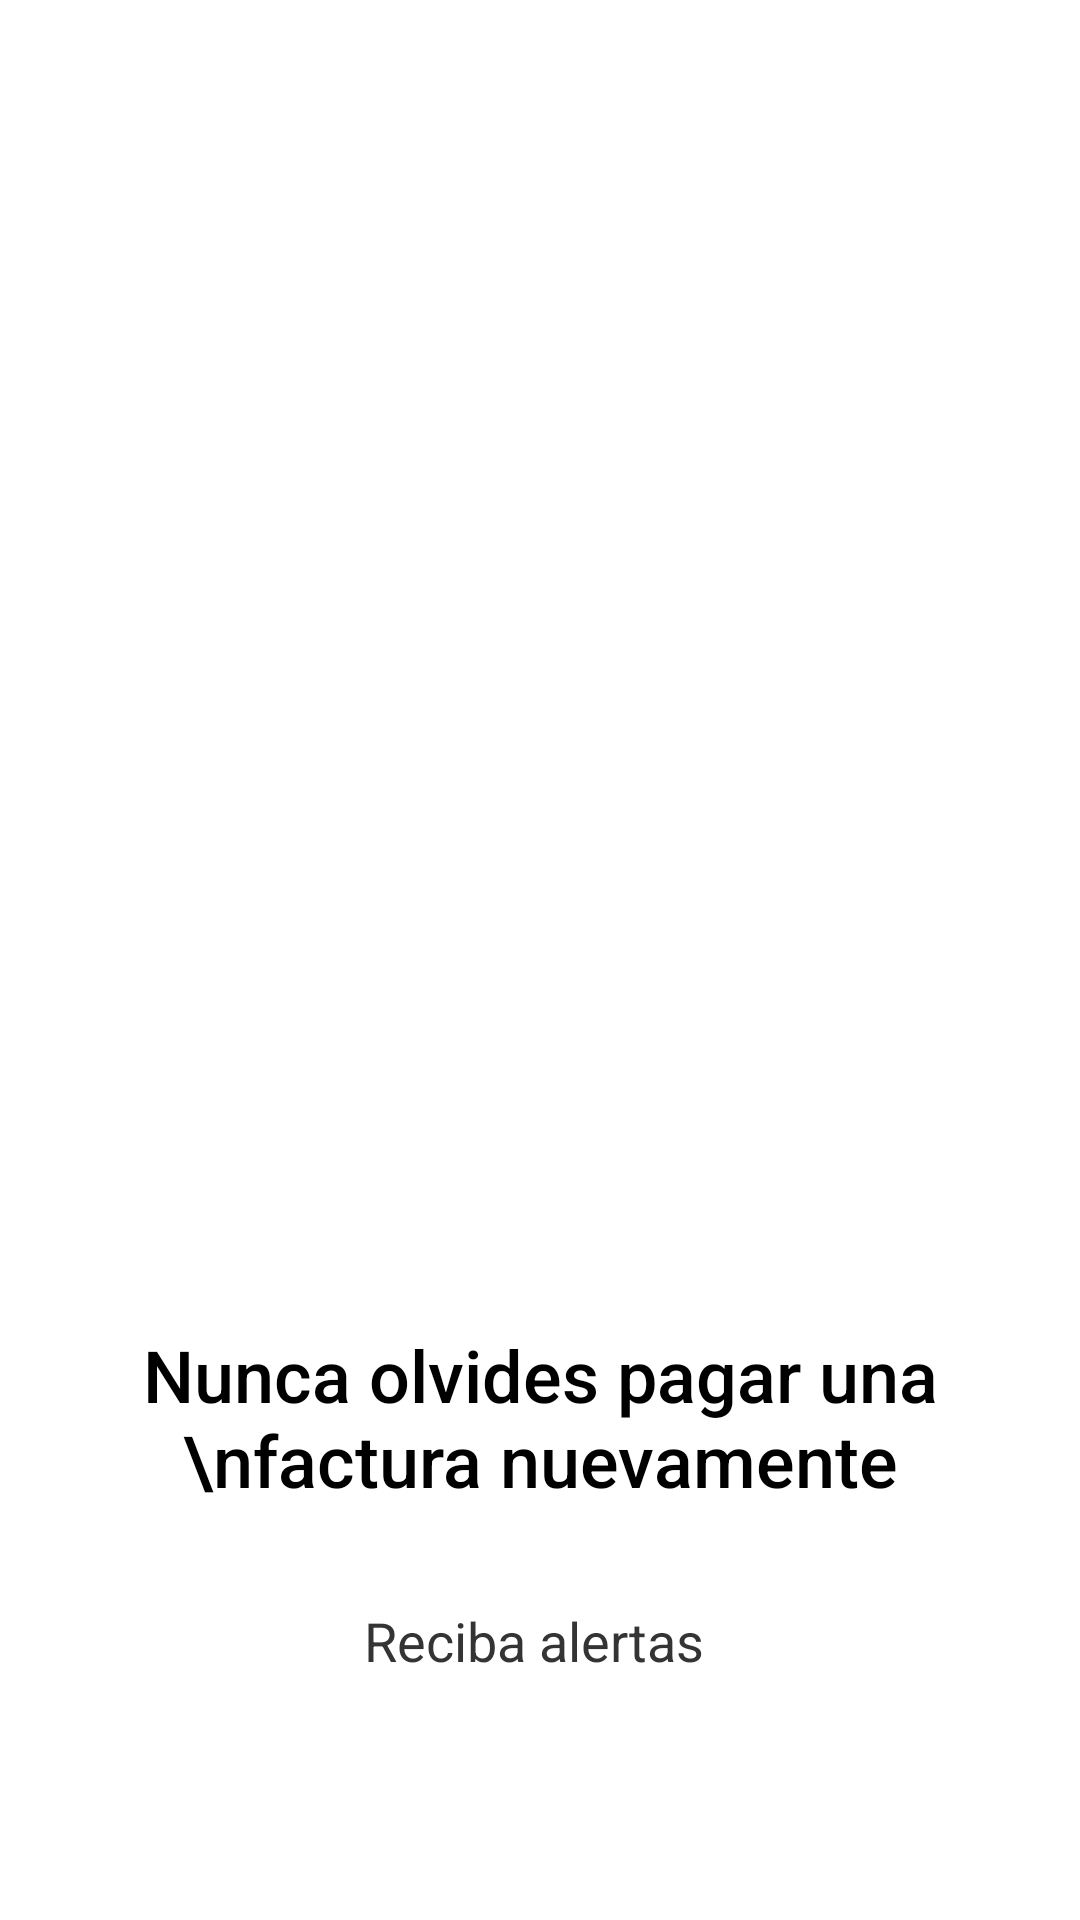

Android layout source for this screen:
<!-- AndroidManifest.xml: application theme AppTheme -->
<!-- res/layout/intro_3.xml -->
<?xml version="1.0" encoding="utf-8"?>
<androidx.constraintlayout.widget.ConstraintLayout
    xmlns:android="http://schemas.android.com/apk/res/android"
    xmlns:app="http://schemas.android.com/apk/res-auto"
    android:layout_width="match_parent"
    android:layout_height="match_parent">

    <ImageView
        android:id="@+id/imageView4"
        android:layout_width="250dp"
        android:layout_height="250dp"
        android:layout_marginTop="160dp"
        app:layout_constraintEnd_toEndOf="parent"
        app:layout_constraintStart_toStartOf="parent"
        app:layout_constraintTop_toTopOf="parent"
        app:srcCompat="@drawable/tres" />

    <TextView
        android:id="@+id/textView2"
        android:layout_width="wrap_content"
        android:layout_height="wrap_content"
        android:layout_marginTop="32dp"
        android:text="Nunca olvides pagar una \nfactura nuevamente"
        android:textAlignment="center"
        android:textAppearance="@style/TextAppearance.AppCompat.Body2"
        android:textSize="24sp"
        android:textColor="#000"
        app:layout_constraintEnd_toEndOf="parent"
        app:layout_constraintStart_toStartOf="parent"
        app:layout_constraintTop_toBottomOf="@+id/imageView4" />

    <TextView
        android:id="@+id/textView3"
        android:layout_width="wrap_content"
        android:layout_height="wrap_content"
        android:layout_marginTop="32dp"
        android:text="Reciba alertas "
        android:textAlignment="center"
        android:textSize="18sp"
        android:textColor="#353434"
        app:layout_constraintEnd_toEndOf="parent"
        app:layout_constraintStart_toStartOf="parent"
        app:layout_constraintTop_toBottomOf="@+id/textView2" />
</androidx.constraintlayout.widget.ConstraintLayout>
<!-- resources referenced by this layout -->
<resources>
  <style name="AppTheme" parent="Theme.MaterialComponents.Light.NoActionBar">
          
          <item name="colorPrimary">@color/colorPrimary</item>
          <item name="colorPrimaryDark">@color/colorPrimaryDark</item>
          <item name="colorAccent">@color/colorAccent</item>
  
          <item name="actionOverflowButtonStyle">@style/MyOverflowButtonStyle</item>
          
          <item name="drawerArrowStyle">@style/WhiteDrawerIconStyle</item>
      </style>
  <color name="colorPrimary">#6200EE</color>
  <color name="colorPrimaryDark">#3700B3</color>
  <color name="colorAccent">#03DAC5</color>
  <style name="MyOverflowButtonStyle" parent="Widget.AppCompat.ActionButton.Overflow">
          <item name="android:tint">#FFF</item>
          <item name="android:src">@drawable/ic_graphics</item>
      </style>
  <style name="WhiteDrawerIconStyle" parent="Widget.AppCompat.DrawerArrowToggle">
          <item name="spinBars">true</item>
          <item name="color">@android:color/white</item>
      </style>
</resources>
